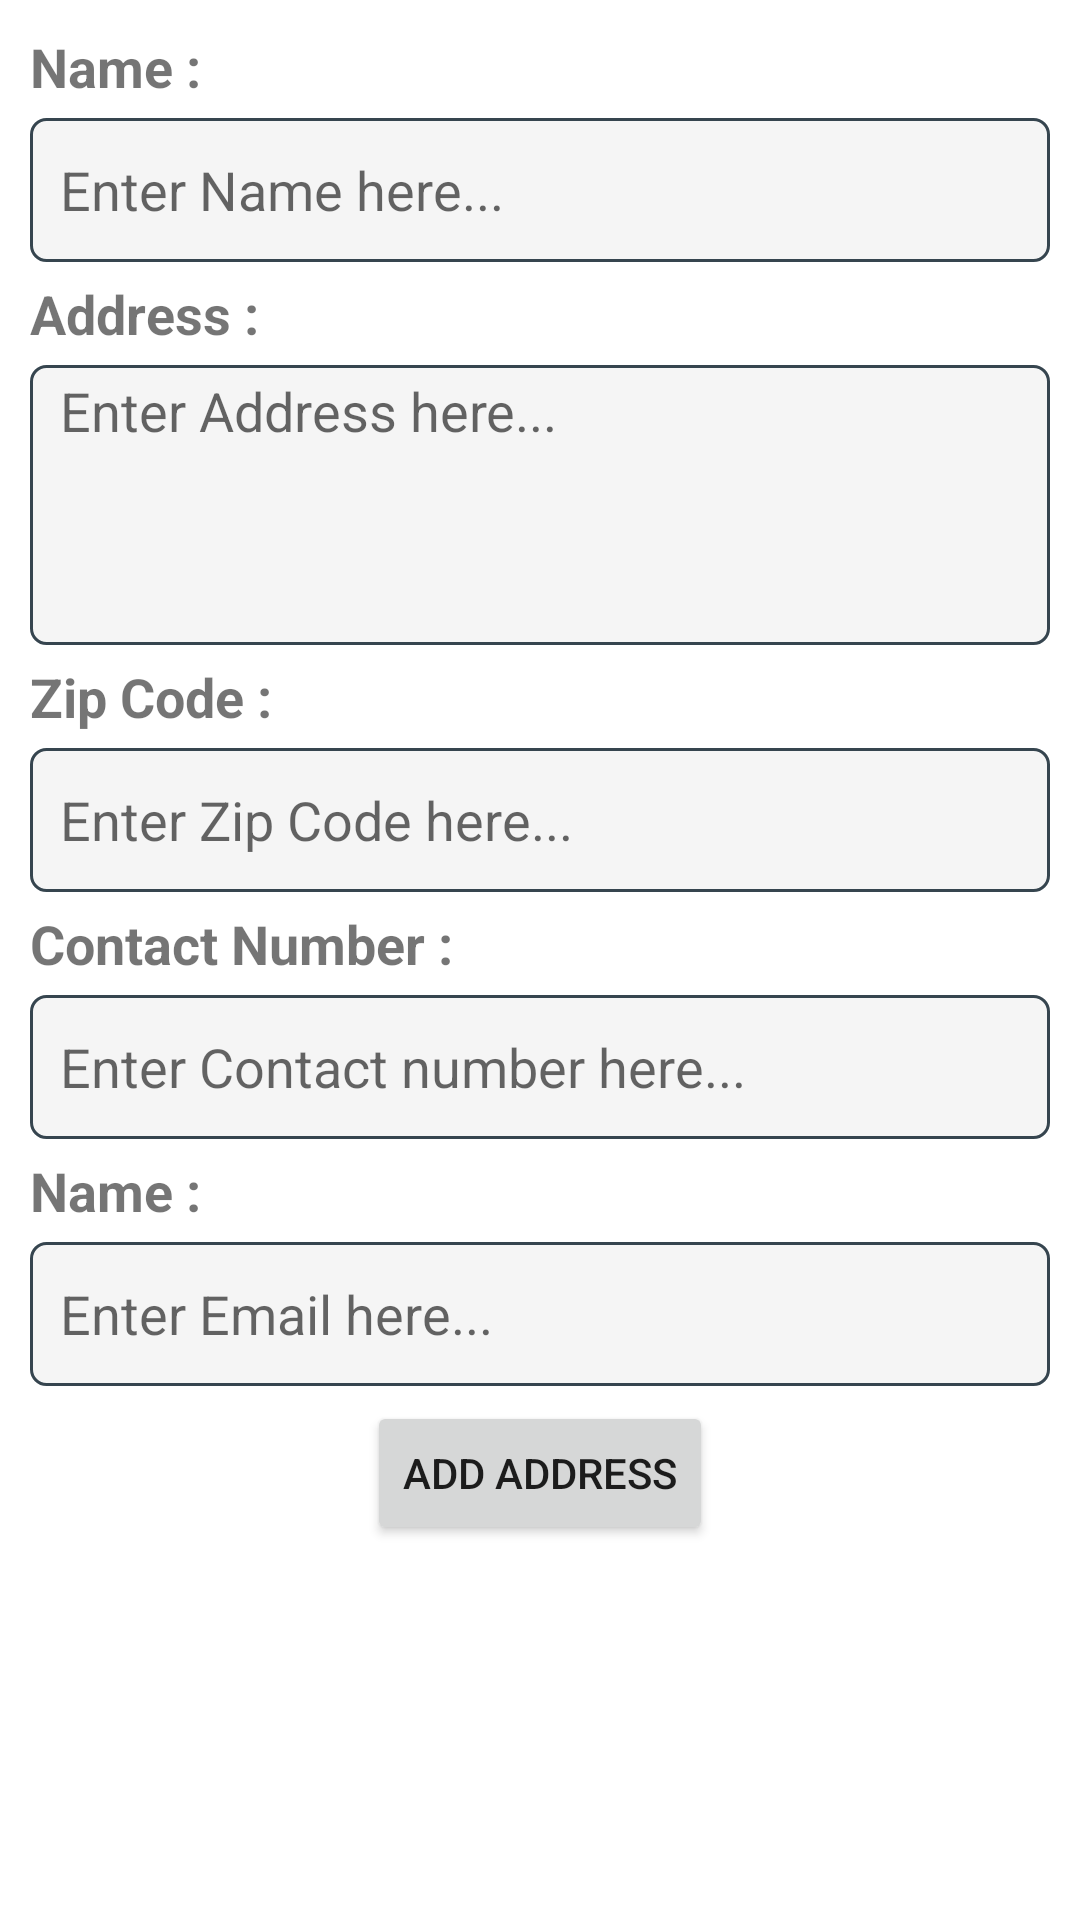

This screen was rendered from an Android layout file. Write that file and the resources it references.
<!-- AndroidManifest.xml: application theme Theme.Karter -->
<!-- res/layout/add_address_fragment_layout.xml -->
<?xml version="1.0" encoding="utf-8"?>
<RelativeLayout xmlns:android="http://schemas.android.com/apk/res/android"
    android:layout_width="match_parent"
    android:layout_height="match_parent"
    android:padding="10dp">

    <TextView
        android:layout_width="wrap_content"
        android:layout_height="wrap_content"
        android:text="Name :"
        android:id="@+id/add_address_txt_name"
        android:textSize="18dp"
        android:textStyle="bold"/>

    <EditText
        android:id="@+id/add_address_edt_name"
        android:layout_width="match_parent"
        android:layout_height="wrap_content"
        android:layout_below="@+id/add_address_txt_name"
        android:layout_marginTop="5dp"
        android:background="@drawable/custom_edit_text"
        android:hint="Enter Name here..."
        android:minHeight="48dp"
        android:padding="3dp"
        android:paddingStart="10dp" />

    <TextView
        android:layout_width="wrap_content"
        android:layout_height="wrap_content"
        android:text="Address :"
        android:id="@+id/add_address_txt_address"
        android:layout_below="@+id/add_address_edt_name"
        android:layout_marginTop="5dp"
        android:textSize="18dp"
        android:textStyle="bold"/>

    <EditText
        android:id="@+id/add_address_edt_address"
        android:layout_width="match_parent"
        android:layout_height="wrap_content"
        android:layout_below="@+id/add_address_txt_address"
        android:layout_marginTop="5dp"
        android:background="@drawable/custom_edit_text"
        android:hint="Enter Address here..."
        android:padding="3dp"
        android:paddingStart="10dp"
        android:lines="4"
        android:gravity="start"
        />
    <TextView
        android:layout_width="wrap_content"
        android:layout_height="wrap_content"
        android:text="Zip Code :"
        android:id="@+id/add_address_txt_zip"
        android:layout_below="@+id/add_address_edt_address"
        android:layout_marginTop="5dp"
        android:textSize="18dp"
        android:textStyle="bold"/>

    <EditText
        android:id="@+id/add_address_edt_zip"
        android:layout_width="match_parent"
        android:layout_height="wrap_content"
        android:layout_below="@+id/add_address_txt_zip"
        android:layout_marginTop="5dp"
        android:background="@drawable/custom_edit_text"
        android:hint="Enter Zip Code here..."
        android:minHeight="48dp"
        android:padding="3dp"
        android:paddingStart="10dp"
        android:inputType="number"/>

    <TextView
        android:layout_width="wrap_content"
        android:layout_height="wrap_content"
        android:text="Contact Number :"
        android:id="@+id/add_address_txt_contact_no"
        android:layout_below="@+id/add_address_edt_zip"
        android:layout_marginTop="5dp"
        android:textSize="18dp"
        android:textStyle="bold"/>

    <EditText
        android:id="@+id/add_address_edt_contact_no"
        android:layout_width="match_parent"
        android:layout_height="wrap_content"
        android:layout_below="@+id/add_address_txt_contact_no"
        android:layout_marginTop="5dp"
        android:background="@drawable/custom_edit_text"
        android:hint="Enter Contact number here..."
        android:minHeight="48dp"
        android:padding="3dp"
        android:paddingStart="10dp"
        android:inputType="number"/>

    <TextView
        android:layout_width="wrap_content"
        android:layout_height="wrap_content"
        android:text="Name :"
        android:id="@+id/add_address_txt_email"
        android:layout_below="@+id/add_address_edt_contact_no"
        android:layout_marginTop="5dp"
        android:textSize="18dp"
        android:textStyle="bold"/>

    <EditText
        android:id="@+id/add_address_edt_email"
        android:layout_width="match_parent"
        android:layout_height="wrap_content"
        android:layout_below="@+id/add_address_txt_email"
        android:layout_marginTop="5dp"
        android:background="@drawable/custom_edit_text"
        android:hint="Enter Email here..."
        android:inputType="textEmailAddress"
        android:minHeight="48dp"
        android:padding="3dp"
        android:paddingStart="10dp" />

    <TextView
        android:id="@+id/add_address_txt_warning"
        android:layout_width="wrap_content"
        android:layout_height="wrap_content"
        android:layout_below="@+id/add_address_edt_email"
        android:layout_centerHorizontal="true"
        android:layout_marginTop="5dp"
        android:text="WARNING"
        android:textColor="@color/theme"
        android:textSize="18dp"
        android:textStyle="bold"
        android:visibility="gone"/>
    <Button
        android:layout_width="wrap_content"
        android:layout_height="wrap_content"
        android:layout_below="@+id/add_address_txt_warning"
        android:layout_centerHorizontal="true"
        android:text="add address"
        android:id="@+id/add_address_btn_add"
        android:layout_marginTop="5dp"/>




</RelativeLayout>
<!-- resources referenced by this layout -->
<resources>
  <color name="theme">#F44336</color>
  <!-- drawable custom_edit_text (drawable) -->
  <?xml version="1.0" encoding="utf-8"?>
  <selector xmlns:android="http://schemas.android.com/apk/res/android">
      <item android:state_enabled="true"
          android:state_focused="true">
          <shape android:shape="rectangle">
              <solid android:color="#F5F5F5"/>
              <corners android:radius="5dp"/>
              <stroke android:color="@color/theme" android:width="1dp"/>
  
          </shape>
      </item>
  
      <item android:state_enabled="true">
          <shape android:shape="rectangle">
              <solid android:color="#F5F5F5"/>
              <corners android:radius="5dp"/>
              <stroke android:color="#36454F" android:width="1dp"/>
          </shape>
      </item>
  
  </selector>
  <style name="Theme.Karter" parent="Theme.MaterialComponents.Light.NoActionBar">
          
          <item name="colorPrimary">@color/theme</item>
          <item name="colorPrimaryVariant">@color/theme</item>
          <item name="colorOnPrimary">@color/white</item>
          
          <item name="colorSecondary">@color/theme</item>
          <item name="colorSecondaryVariant">@color/theme</item>
          <item name="colorOnSecondary">@color/black</item>
          
          <item name="android:statusBarColor" tools:targetApi="l">?attr/colorPrimaryVariant</item>
          
      </style>
  <color name="white">#FFFFFFFF</color>
  <color name="black">#FF000000</color>
</resources>
